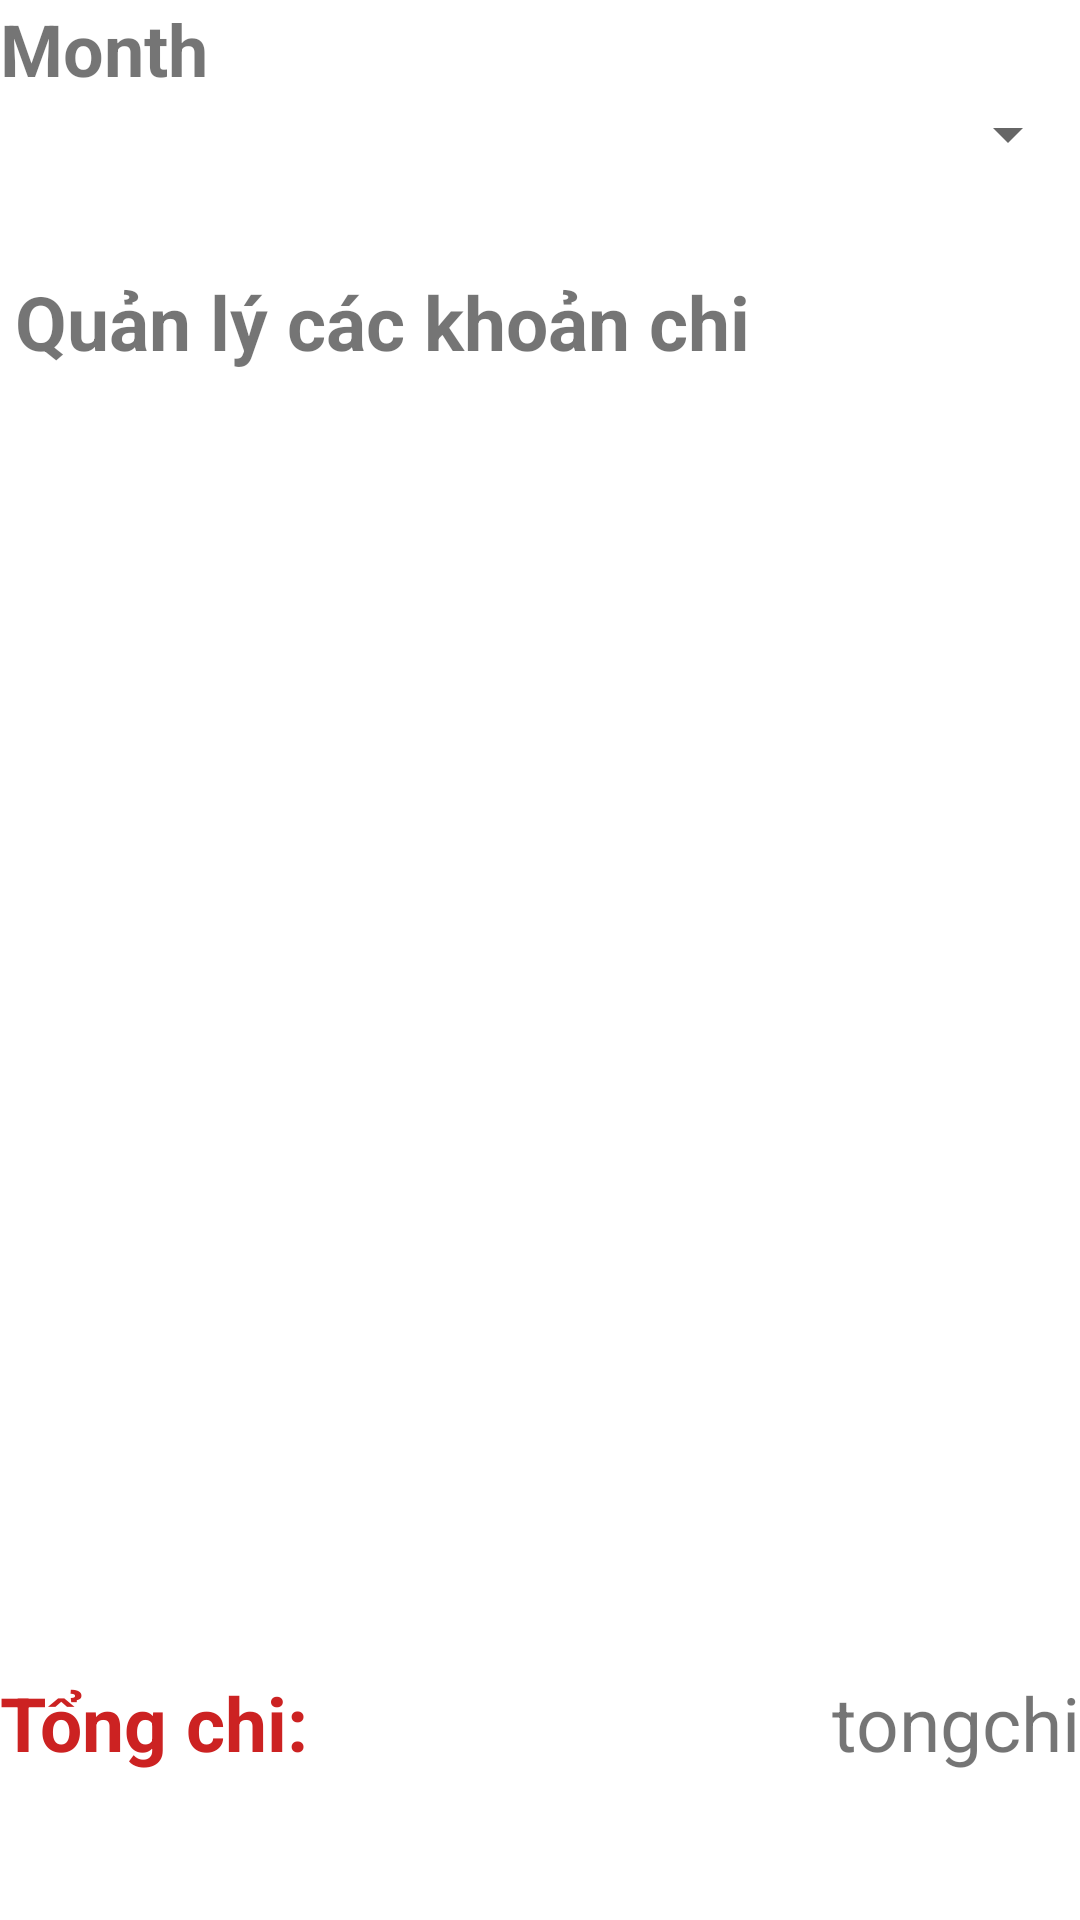

Layout XML and referenced resources for this Android screen:
<!-- AndroidManifest.xml: application theme Theme.BTL_final_final -->
<!-- res/layout/fragment_chi_tab1_.xml -->
<?xml version="1.0" encoding="utf-8"?>
<LinearLayout xmlns:android="http://schemas.android.com/apk/res/android"
    xmlns:tools="http://schemas.android.com/tools"
    android:layout_width="match_parent"
    android:orientation="vertical"
    android:layout_height="match_parent"
    tools:context=".fragmentleftbar.thu_tab_Fragment">
    <TextView
        android:layout_width="match_parent"
        android:layout_height="wrap_content"
        android:text="Month"
        android:textStyle="bold"
        android:textSize="24sp"
        >
    </TextView>
    <Spinner
        android:id="@+id/monthsortc"
        android:layout_width="match_parent"
        android:spinnerMode="dropdown"
        android:layout_height="25dp"
        />
    <LinearLayout
        android:layout_width="wrap_content"
        android:layout_height="wrap_content"
        android:orientation="horizontal"
        android:padding="5dp">
    <TextView
        android:layout_width="match_parent"
        android:layout_height="wrap_content"
        android:textSize="25sp"
        android:textStyle="bold"
        android:text="Quản lý các khoản chi"
        android:layout_gravity="center"
        android:gravity="right">
    </TextView>

    <ImageView
            android:id="@+id/add"
            android:layout_width="50dp"
            android:layout_height="50dp"
            android:layout_margin="20dp"
            android:background="@color/colorAccent"
            android:src="@drawable/ic_add"></ImageView>
    </LinearLayout>
    <ListView
        android:layout_width="match_parent"
        android:id="@+id/listkhoanchi"
        android:layout_height="400dp"
        android:layout_gravity="right"
        android:foregroundGravity="right">

    </ListView>
    <LinearLayout
        android:layout_width="match_parent"
        android:orientation="horizontal"
        android:layout_height="wrap_content">
        <TextView
            android:layout_width="wrap_content"
            android:layout_height="wrap_content"
            android:textSize="25dp"
            android:text="Tổng chi:"
            android:textColor="#CC2222"
            android:textStyle="bold"
            ></TextView>
        <TextView
            android:layout_width="match_parent"
            android:layout_height="wrap_content"
            android:textSize="25dp"
            android:text="tongchi"
            android:layout_gravity="right"
            android:gravity="right"
            android:id="@+id/tongch"

            ></TextView>
    </LinearLayout>

</LinearLayout>
<!-- resources referenced by this layout -->
<resources>
  <color name="colorAccent">#FFFFFFFF</color>
  <style name="Theme.BTL_final_final" parent="Theme.MaterialComponents.DayNight.DarkActionBar">
          
          <item name="colorPrimary">@color/colorAccent</item>
          
          <item name="colorOnSecondary">@color/black</item>
          
          <item name="android:statusBarColor" tools:targetApi="l">?attr/colorPrimaryVariant</item>
          
          <item name="colorAccent">@android:color/white</item>
      </style>
  <color name="black">#FF000000</color>
</resources>
